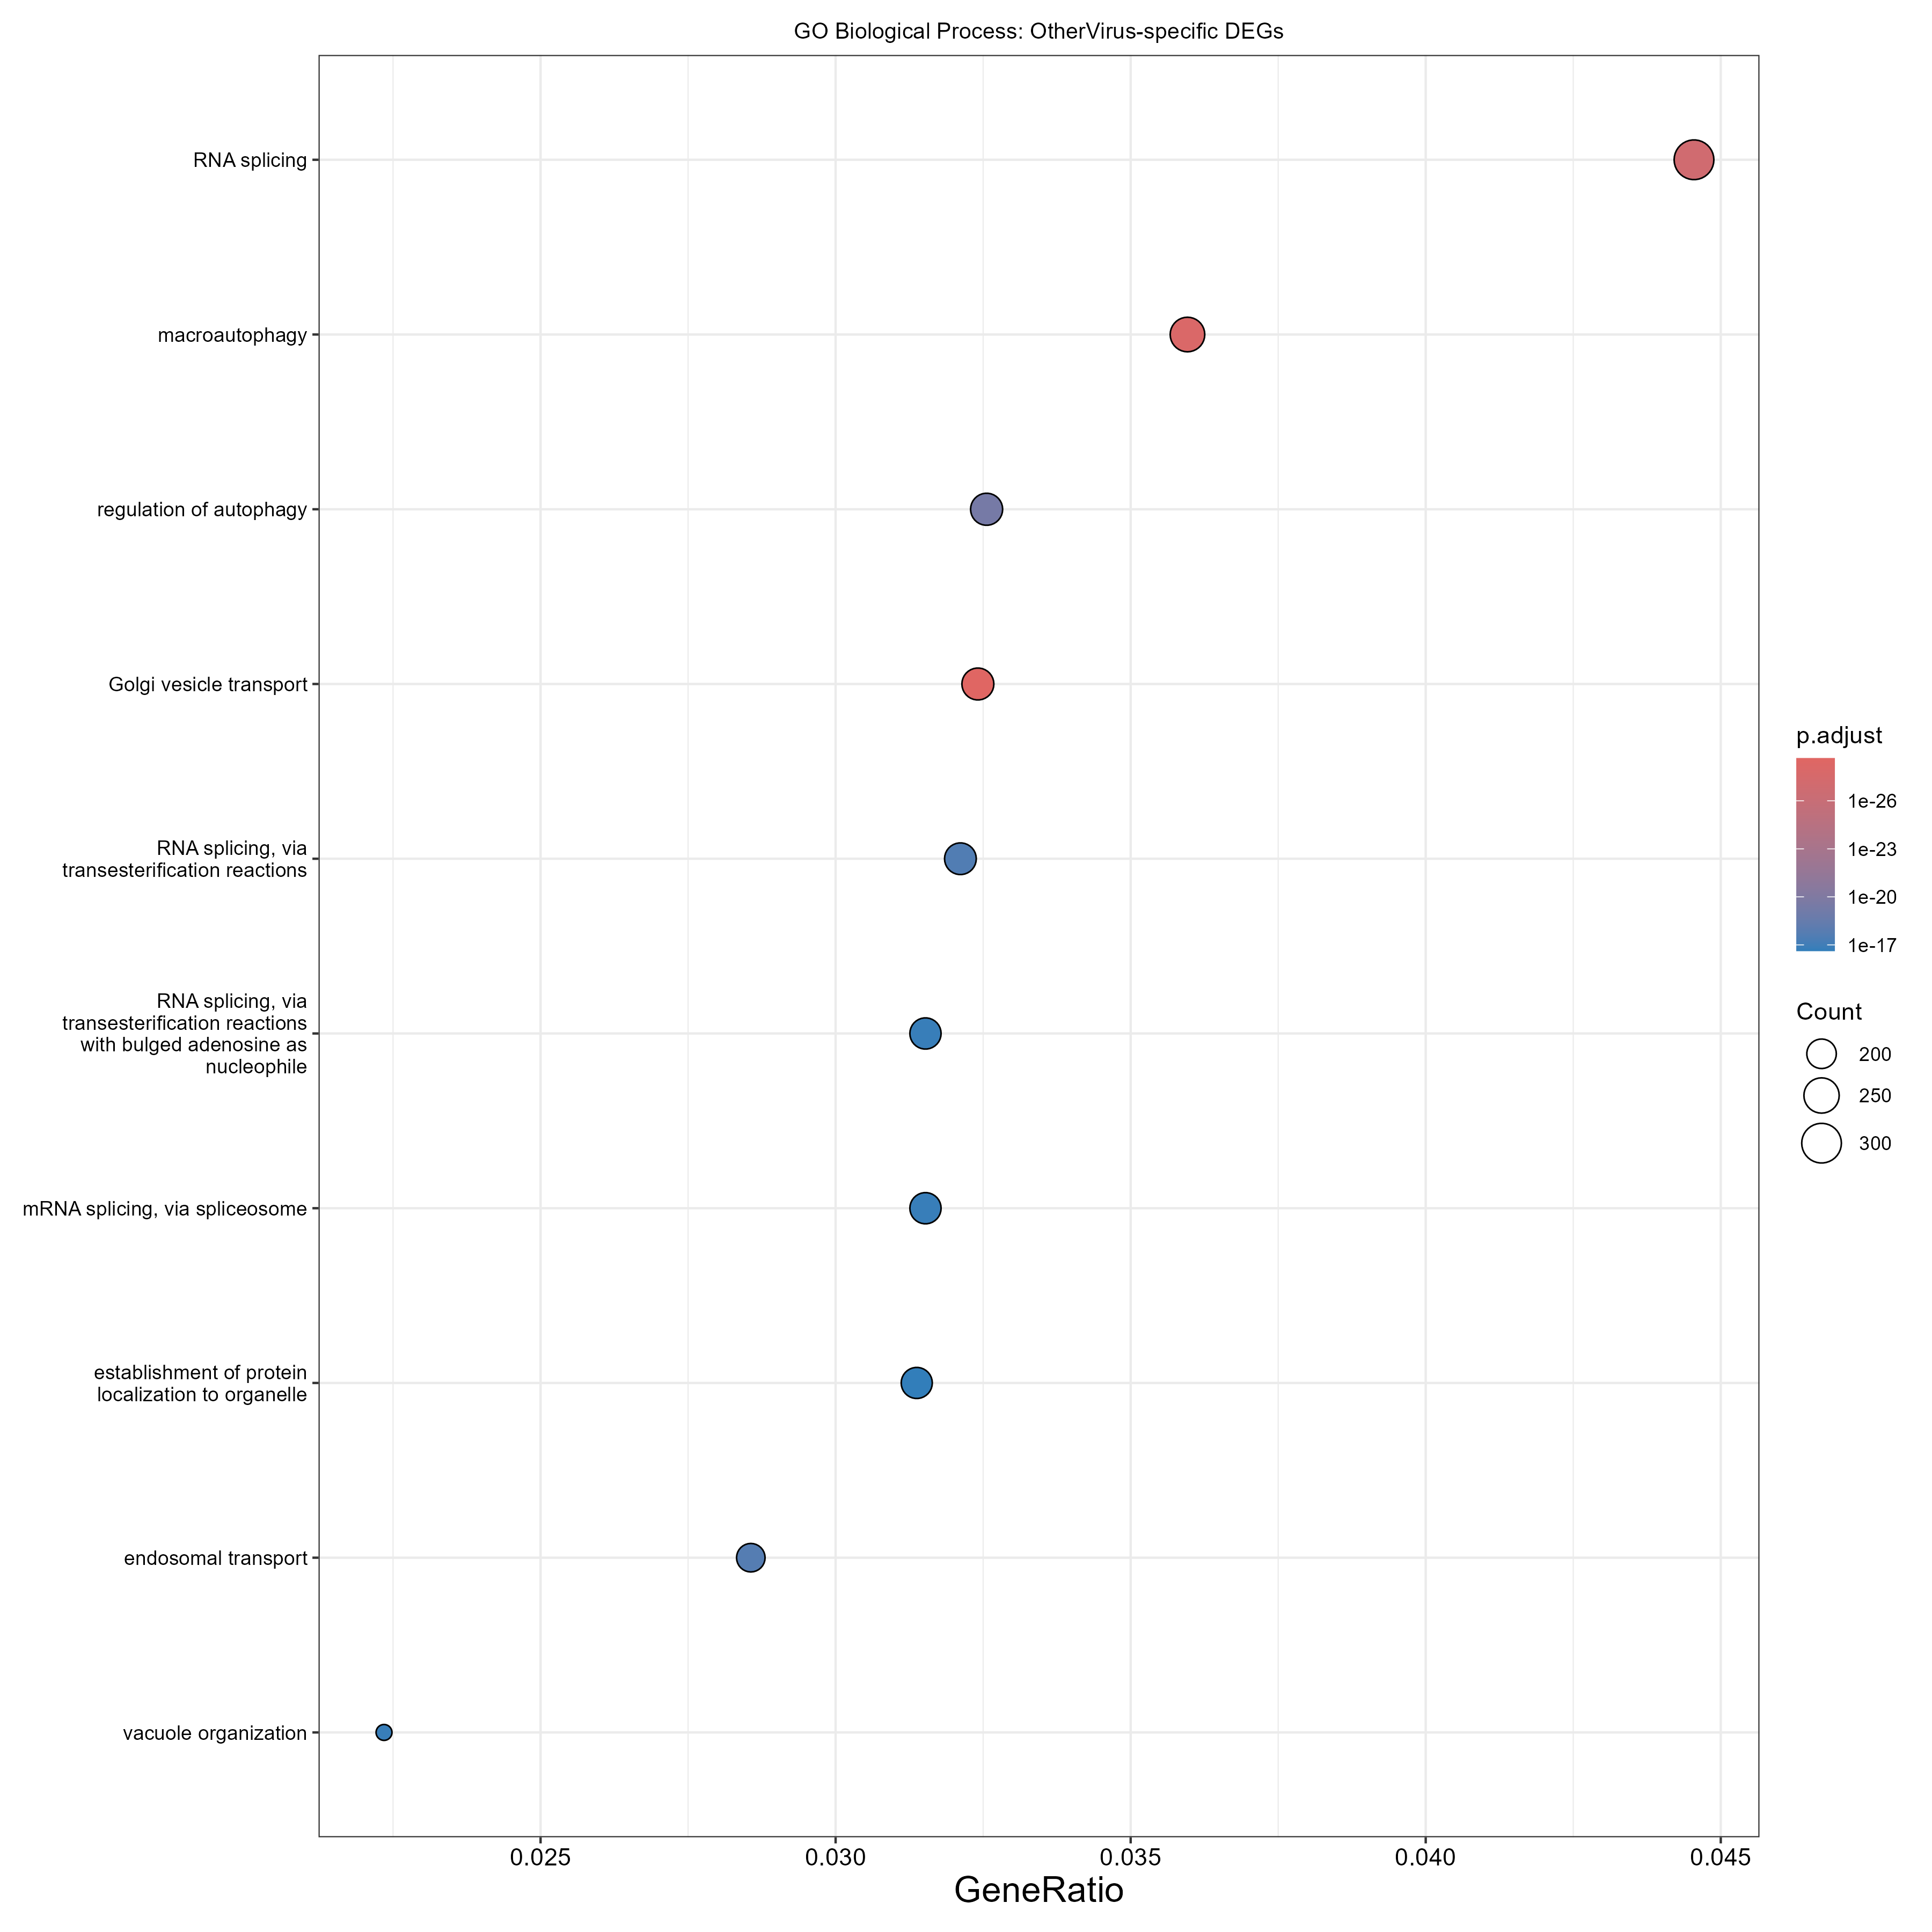

Data behind this chart, as committed beside it:
ID, Description, GeneRatio, BgRatio, RichFactor, FoldEnrichment, zScore, pvalue, p.adjust, qvalue, geneID, Count
GO:0048193, Golgi vesicle transport, 219/6757, 319/18842, 0.6865, 1.914, 12.32, 3.79082375849828e-33, 2.20815483932525e-29, 2.20815483932525e-29, HYOU1/SPIRE2/UVRAG/SURF4/TRIP11/RAB34/VP…, 219
GO:0016236, macroautophagy, 243/6757, 369/18842, 0.6585, 1.836, 12.13, 3.29061712013893e-32, 9.58392236240463e-29, 9.58392236240463e-29, VPS28/MTM1/SPG11/GSK3A/ATG16L1/SUPT5H/MV…, 243
GO:0008380, RNA splicing, 301/6757, 492/18842, 0.6118, 1.706, 11.86, 6.01226014201737e-31, 1.16738051090837e-27, 1.16738051090837e-27, POLR2A/SART3/NUP98/HNRNPM/HNRNPK/WDR77/Z…, 301
GO:0010506, regulation of autophagy, 220/6757, 358/18842, 0.6145, 1.714, 10.19, 2.79726732037218e-23, 4.07352053529198e-20, 4.07352053529198e-20, MTM1/GSK3A/ATG16L1/SNRNP70/ITPR1/SUPT5H/…, 220
GO:0016197, endosomal transport, 193/6757, 310/18842, 0.6226, 1.736, 9.771, 1.63375996176829e-21, 1.90333035546005e-18, 1.90333035546005e-18, VPS28/TMEM50B/BLOC1S2/ALS2/MVB12A/VPS4A/…, 193
GO:0000375, RNA splicing, via transesterification re…, 217/6757, 361/18842, 0.6011, 1.676, 9.7, 2.89743263605741e-21, 2.8129241841724e-18, 2.8129241841724e-18, SART3/NUP98/HNRNPM/HNRNPK/WDR77/SNRNP70/…, 217
GO:0000377, RNA splicing, via transesterification re…, 213/6757, 357/18842, 0.5966, 1.664, 9.467, 2.40893790346126e-20, 1.71619402436992e-17, 1.71619402436992e-17, SART3/NUP98/HNRNPM/HNRNPK/WDR77/SNRNP70/…, 213
GO:0000398, mRNA splicing, via spliceosome, 213/6757, 357/18842, 0.5966, 1.664, 9.467, 2.40893790346126e-20, 1.71619402436992e-17, 1.71619402436992e-17, SART3/NUP98/HNRNPM/HNRNPK/WDR77/SNRNP70/…, 213
GO:0007033, vacuole organization, 151/6757, 230/18842, 0.6565, 1.831, 9.478, 2.65163025224536e-20, 1.71619402436992e-17, 1.71619402436992e-17, MTM1/SPG11/ATG16L1/OSBPL9/VPS4A/ATG2A/RA…, 151
GO:0072594, establishment of protein localization to…, 212/6757, 356/18842, 0.5955, 1.661, 9.409, 4.07073789839071e-20, 2.37120482581259e-17, 2.37120482581259e-17, VPS28/NUP98/PTTG1IP/PEX13/MVB12A/VPS4A/C…, 212
GO:0042254, ribosome biogenesis, 198/6757, 329/18842, 0.6018, 1.678, 9.279, 1.33965998331239e-19, 7.09410854799515e-17, 7.09410854799515e-17, WDR74/WDR77/NGRN/DDX31/GRWD1/RBM34/UTP20…, 198
GO:0002181, cytoplasmic translation, 142/6757, 215/18842, 0.6605, 1.842, 9.282, 1.56281967344039e-19, 7.58618716482523e-17, 7.58618716482523e-17, CSDE1/RPLP2/RPS3/YTHDF2/ZNF598/RPL3/ASCC…, 142
GO:0016072, rRNA metabolic process, 176/6757, 288/18842, 0.6111, 1.704, 9.004, 1.56929222453674e-18, 7.03163631378962e-16, 7.03163631378961e-16, WDR74/WDR77/POLR2K/RBM34/UTP20/YTHDF2/SL…, 176
GO:0006364, rRNA processing, 149/6757, 237/18842, 0.6287, 1.753, 8.724, 1.79575854616984e-17, 7.47163823674236e-15, 7.47163823674236e-15, WDR74/WDR77/RBM34/UTP20/YTHDF2/NOB1/RPP3…, 149
GO:0006403, RNA localization, 133/6757, 206/18842, 0.6456, 1.8, 8.637, 3.89052044232867e-17, 1.51081877177097e-14, 1.51081877177097e-14, NUP98/CCT8/SENP2/SRSF3/PIH1D1/NUP188/NUP…, 133
GO:0006354, DNA-templated transcription elongation, 112/6757, 165/18842, 0.6788, 1.893, 8.613, 4.93956678628296e-17, 1.79831103313114e-14, 1.79831103313114e-14, POLR2A/SART3/POLR2K/INTS10/SUPT5H/ASF1A/…, 112
GO:0071826, protein-RNA complex organization, 163/6757, 268/18842, 0.6082, 1.696, 8.581, 5.51205405635597e-17, 1.88868911048668e-14, 1.88868911048668e-14, SART3/WDR77/SNRNP70/TXNL4B/SNRNP200/SNRN…, 163
GO:0008654, phospholipid biosynthetic process, 161/6757, 264/18842, 0.6098, 1.701, 8.572, 5.98698512046384e-17, 1.93745490703899e-14, 1.93745490703899e-14, MTM1/PIGV/ETNK1/OSBP/OCRL/UVRAG/PIGC/PIG…, 161
GO:0034504, protein localization to nucleus, 168/6757, 280/18842, 0.6, 1.673, 8.485, 1.16921493084377e-16, 3.58456682745523e-14, 3.58456682745524e-14, TOR1A/NUP98/PTTG1IP/CCT8/TAF3/CDH1/ASF1A…, 168
GO:0042176, regulation of protein catabolic process, 224/6757, 401/18842, 0.5586, 1.558, 8.44, 1.35707587924715e-16, 3.95248349830733e-14, 3.95248349830733e-14, VPS28/MAPK9/BAG5/AZIN2/GSK3A/STYX/SNRNP7…, 224
GO:0000209, protein polyubiquitination, 164/6757, 273/18842, 0.6007, 1.675, 8.402, 2.29980957845027e-16, 6.37923371165374e-14, 6.37923371165373e-14, LNPEP/WDR77/THOP1/ZNF598/UBE2E3/BTRC/PPI…, 164
GO:0006913, nucleocytoplasmic transport, 176/6757, 299/18842, 0.5886, 1.641, 8.36, 3.07686914645532e-16, 7.79250555569662e-14, 7.79250555569662e-14, NUP98/STRADA/PTTG1IP/CDH1/ASF1A/TSC2/RBM…, 176
GO:0051169, nuclear transport, 176/6757, 299/18842, 0.5886, 1.641, 8.36, 3.07686914645532e-16, 7.79250555569662e-14, 7.79250555569662e-14, NUP98/STRADA/PTTG1IP/CDH1/ASF1A/TSC2/RBM…, 176
GO:0006368, transcription elongation by RNA polymera…, 98/6757, 142/18842, 0.6901, 1.924, 8.268, 8.12286479665842e-16, 1.97148697668897e-13, 1.97148697668897e-13, POLR2A/SART3/POLR2K/INTS10/SUPT5H/ASF1A/…, 98
GO:0022618, protein-RNA complex assembly, 156/6757, 259/18842, 0.6023, 1.68, 8.234, 8.87281019340273e-16, 2.06736477506284e-13, 2.06736477506284e-13, SART3/WDR77/SNRNP70/TXNL4B/SNRNP200/SNRN…, 156
GO:0006888, endoplasmic reticulum to Golgi vesicle-m…, 95/6757, 138/18842, 0.6884, 1.92, 8.108, 2.88505785726571e-15, 6.46363923791259e-13, 6.46363923791259e-13, HYOU1/SURF4/TRIP11/GLTP/MAPK15/COPE/COG3…, 95
GO:0016050, vesicle organization, 210/6757, 379/18842, 0.5541, 1.545, 8.016, 3.87735676646187e-15, 8.36503820912607e-13, 8.36503820912607e-13, VPS28/BLOC1S2/OSBP/ALS2/STXBP1/STX7/MVB1…, 210
GO:0034976, response to endoplasmic reticulum stress, 159/6757, 269/18842, 0.5911, 1.648, 8.007, 5.01383743105949e-15, 1.04305725128291e-12, 1.04305725128291e-12, TOR1A/STT3B/CEBPB/MAN1C1/HYOU1/RCN3/ITPR…, 159
GO:0031647, regulation of protein stability, 207/6757, 376/18842, 0.5505, 1.535, 7.838, 1.48580016093501e-14, 2.90545681642749e-12, 2.90545681642749e-12, BAG5/CCT8/CREB1/MYLIP/CDC37L1/PFDN1/BTRC…, 207
GO:0016241, regulation of macroautophagy, 119/6757, 188/18842, 0.633, 1.765, 7.883, 1.49637260931888e-14, 2.90545681642749e-12, 2.90545681642749e-12, MTM1/GSK3A/SUPT5H/UVRAG/ATG2A/TSC2/SCOC/…, 119
GO:0010508, positive regulation of autophagy, 104/6757, 158/18842, 0.6582, 1.835, 7.886, 1.54920965614549e-14, 2.91101491840241e-12, 2.91101491840241e-12, GSK3A/ATG16L1/SUPT5H/UVRAG/ATG2A/DEPDC5/…, 104
GO:0022411, cellular component disassembly, 242/6757, 455/18842, 0.5319, 1.483, 7.8, 1.75880637081534e-14, 3.20157722187479e-12, 3.20157722187479e-12, HEMK1/GRWD1/KATNB1/VPS4A/ZNF598/UVRAG/AS…, 242
GO:0006892, post-Golgi vesicle-mediated transport, 83/6757, 118/18842, 0.7034, 1.961, 7.834, 2.36806486886281e-14, 4.17999329125026e-12, 4.17999329125026e-12, RAB34/VPS52/AP2M1/EPS15/SCAMP2/MACF1/GOP…, 83
GO:0051054, positive regulation of DNA metabolic pro…, 156/6757, 267/18842, 0.5843, 1.629, 7.743, 3.61316186897527e-14, 6.19019643728852e-12, 6.19019643728852e-12, MRGBP/FAM168A/NEK2/TIMELESS/CCT8/RPS3/NP…, 156
GO:0032784, regulation of DNA-templated transcriptio…, 75/6757, 104/18842, 0.7212, 2.011, 7.73, 5.09279555836341e-14, 8.47586689356195e-12, 8.47586689356195e-12, INTS10/SUPT5H/SIRT6/CDK9/WDR82/GTF2F1/KA…, 75
GO:0046474, glycerophospholipid biosynthetic process, 129/6757, 211/18842, 0.6114, 1.705, 7.699, 5.6008430525956e-14, 9.06247521704705e-12, 9.06247521704705e-12, MTM1/PIGV/ETNK1/OCRL/UVRAG/PIGC/PIGT/ACP…, 129
GO:0032386, regulation of intracellular transport, 152/6757, 260/18842, 0.5846, 1.63, 7.651, 7.16610498964405e-14, 1.12817733958585e-11, 1.12817733958585e-11, CDH1/UBE2G2/RBM22/YWHAB/SIRT6/PRKCD/B3GA…, 152
GO:0051052, regulation of DNA metabolic process, 251/6757, 481/18842, 0.5218, 1.455, 7.561, 9.85647128427012e-14, 1.5108932955493e-11, 1.5108932955493e-11, MRGBP/FAM168A/NEK2/TIMELESS/SH2B1/CCT8/R…, 251
GO:0006282, regulation of DNA repair, 139/6757, 234/18842, 0.594, 1.656, 7.555, 1.50797462014597e-13, 2.25229542624366e-11, 2.25229542624366e-11, MRGBP/FAM168A/TIMELESS/RPS3/NPAS2/SPIRE2…, 139
GO:0000422, autophagy of mitochondrion, 79/6757, 113/18842, 0.6991, 1.949, 7.57, 1.68450247998153e-13, 2.40110830680918e-11, 2.40110830680918e-11, GSK3A/ATG2A/TSC2/MAP1LC3A/FKBP8/CLEC16A/…, 79
GO:0007034, vacuolar transport, 109/6757, 172/18842, 0.6337, 1.767, 7.557, 1.69005048204595e-13, 2.40110830680918e-11, 2.40110830680918e-11, VPS28/MTM1/TMEM50B/ALS2/TRAK1/MVB12A/VPS…, 109
GO:0032984, protein-containing complex disassembly, 145/6757, 248/18842, 0.5847, 1.63, 7.472, 2.65136901179082e-13, 3.67719630801942e-11, 3.67719630801942e-11, HEMK1/GRWD1/KATNB1/VPS4A/UVRAG/MAP1LC3A/…, 145
GO:1903829, positive regulation of protein localizat…, 239/6757, 457/18842, 0.523, 1.458, 7.417, 2.84317383226861e-13, 3.85150873789876e-11, 3.85150873789876e-11, GPSM2/VPS28/CCT8/BSG/GSK3A/OSBP/LGALS3/A…, 239
GO:0006352, DNA-templated transcription initiation, 153/6757, 266/18842, 0.5752, 1.604, 7.417, 3.77313784152065e-13, 4.99511998337677e-11, 4.99511998337677e-11, POLR2A/POLR2K/CREB1/RPS3/SRF/INTS10/ZNHI…, 153
GO:0140053, mitochondrial gene expression, 107/6757, 170/18842, 0.6294, 1.755, 7.395, 5.37866572363023e-13, 6.96238396447692e-11, 6.96238396447692e-11, NGRN/SARS2/MRPS11/MRPL24/MRPL43/MRPL13/M…, 107
GO:0050821, protein stabilization, 139/6757, 237/18842, 0.5865, 1.635, 7.361, 5.91982355550931e-13, 7.4236482458603e-11, 7.4236482458603e-11, BAG5/CCT8/CREB1/CDC37L1/PFDN1/GLMP/HIP1R…, 139
GO:0072657, protein localization to membrane, 227/6757, 432/18842, 0.5255, 1.465, 7.315, 5.98989643871989e-13, 7.4236482458603e-11, 7.4236482458603e-11, BSG/RHOQ/MYADM/LGALS3/TNFRSF1A/STXBP1/ST…, 227
GO:1905037, autophagosome organization, 82/6757, 121/18842, 0.6777, 1.89, 7.342, 8.59823043057511e-13, 1.04343108871042e-10, 1.04343108871042e-10, MTM1/SPG11/ATG16L1/ATG2A/MAP1LC3A/UBQLN1…, 82
GO:0045017, glycerolipid biosynthetic process, 145/6757, 251/18842, 0.5777, 1.611, 7.285, 9.75374007133303e-13, 1.13707898936311e-10, 1.13707898936311e-10, MTM1/PIGV/ETNK1/OCRL/UVRAG/PIGC/PIGT/ACP…, 145
GO:0051236, establishment of RNA localization, 105/6757, 167/18842, 0.6287, 1.753, 7.311, 9.76033467264472e-13, 1.13707898936311e-10, 1.13707898936311e-10, NUP98/SENP2/SRSF3/NUP188/NUP88/TNKS/NEAT…, 105
GO:0043484, regulation of RNA splicing, 115/6757, 189/18842, 0.6085, 1.697, 7.198, 2.0252655714693e-12, 2.31317097133503e-10, 2.31317097133503e-10, POLR2A/NUP98/HNRNPK/WDR77/ZNF638/SNRNP70…, 115
GO:0010638, positive regulation of organelle organiz…, 240/6757, 466/18842, 0.515, 1.436, 7.129, 2.08643750160827e-12, 2.33721123978234e-10, 2.33721123978234e-10, GPSM2/NEK2/SH2B1/CCT8/GSK3A/RPS3/OSBP/BC…, 240
GO:0061136, regulation of proteasomal protein catabo…, 129/6757, 219/18842, 0.589, 1.643, 7.152, 2.6037710877399e-12, 2.86169180869527e-10, 2.86169180869527e-10, MAPK9/BAG5/GSK3A/STYX/PSMC3/RHBDF1/PSMD6…, 129
GO:0098876, vesicle-mediated transport to the plasma…, 106/6757, 172/18842, 0.6163, 1.719, 7.078, 4.74570440294002e-12, 5.11920891613437e-10, 5.11920891613437e-10, RAB34/VPS52/EPS15/MICALL2/MACF1/RAB7A/GO…, 106
GO:0036503, ERAD pathway, 76/6757, 112/18842, 0.6786, 1.892, 7.081, 5.28126608813308e-12, 5.49872883647055e-10, 5.49872883647055e-10, TOR1A/STT3B/MAN1C1/RCN3/RNF145/EDEM3/RHB…, 76
GO:0050657, nucleic acid transport, 102/6757, 164/18842, 0.622, 1.734, 7.062, 5.38073036358491e-12, 5.49872883647055e-10, 5.49872883647055e-10, NUP98/SENP2/SRSF3/NUP188/NUP88/TNKS/NEAT…, 102
GO:0050658, RNA transport, 102/6757, 164/18842, 0.622, 1.734, 7.062, 5.38073036358491e-12, 5.49872883647055e-10, 5.49872883647055e-10, NUP98/SENP2/SRSF3/NUP188/NUP88/TNKS/NEAT…, 102
GO:0045739, positive regulation of DNA repair, 90/6757, 140/18842, 0.6429, 1.793, 7.039, 6.66580889844228e-12, 6.69454083334935e-10, 6.69454083334935e-10, MRGBP/FAM168A/TIMELESS/RPS3/NPAS2/SPIRE2…, 90
GO:0006091, generation of precursor metabolites and …, 226/6757, 438/18842, 0.516, 1.439, 6.948, 7.26108023062343e-12, 7.16877836328499e-10, 7.16877836328499e-10, GSK3A/POR/FBP1/HIGD1A/NDUFA1/ATG2A/NDUFA…, 226
GO:0070936, protein K48-linked ubiquitination, 70/6757, 101/18842, 0.6931, 1.933, 7.027, 7.72890355361898e-12, 7.50347719997176e-10, 7.50347719997176e-10, UBE2E3/BTRC/UBE2G2/ARIH2/KCMF1/ANAPC11/A…, 70
... 953 more rows
